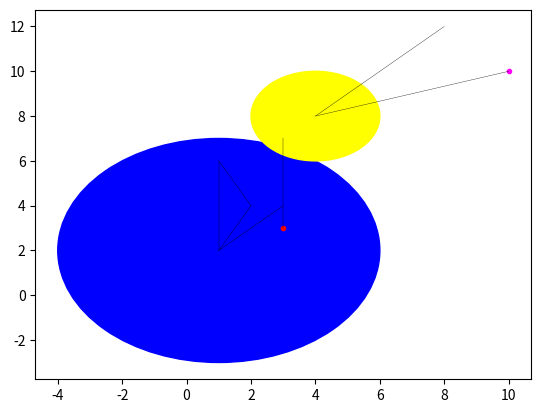

Generate this figure with matplotlib:
from math import pow, sqrt
import matplotlib.pyplot as plt


class AbstractFigure:
    __count = 0
    plot = plt

    def __init__(self, plotter):
        AbstractFigure.__count += 1
        self.id = AbstractFigure.__count
        self.plot = plotter

    def draw_line(self, x_values, y_values, color):
        self.plot.plot(x_values, y_values, linewidth=0.25, color=color)

    def draw_dot(self, x, y, color):
        self.plot.plot([x], [y], marker='o', markersize=3, color=color)

    def draw_circle(self, x, y, radius, color):
        circle = self.plot.Circle((x, y), radius, color=color)
        self.plot.gca().add_patch(circle)

    @classmethod
    def how_many_figures(cls):
        return cls.__count

    @classmethod
    def plot_all(cls):
        cls.plot.show()


class Dot(AbstractFigure):
    def __init__(self, coordinates, color="red"):
        super(Dot, self).__init__(plt)
        self.coordinates = coordinates
        self.center = coordinates[0]
        self.color = color

    def __repr__(self):
        return f"Dot id: {self.id}, center: {self.center}"

    def perimeter(self):
        return 0

    def plot_me(self):
        self.draw_dot(self.center[0], self.center[1], self.color)


class Circle(AbstractFigure):
    def __init__(self, coordinates, radius=1, color="red"):
        super(Circle, self).__init__(plt)
        self.coordinates = coordinates
        self.center = coordinates[0]
        self.radius = radius
        self.color = color

    def __repr__(self):
        return f"Radius id: {self.id}, center: {self.center}"

    def perimeter(self):
        return 0

    def plot_me(self):
        self.draw_circle(self.center[0], self.center[1], self.radius, self.color)


class Line(AbstractFigure):
    def __init__(self, coordinates, color="red"):
        super(Line, self).__init__(plt)
        self.coordinates = coordinates
        self.check_valid(self.coordinates)
        self.length = self.calculate_length()
        self.center = coordinates[0]
        self.color = color

    def __repr__(self):
        return f"Line id: {self.id}, center: {self.center}"

    def perimeter(self):
        return self.calculate_length()

    def plot_me(self):
        x_values = [self.coordinates[0][0], self.coordinates[1][0]]
        y_values = [self.coordinates[0][1], self.coordinates[1][1]]
        self.draw_line(x_values, y_values, self.color)

    @classmethod
    def check_valid(cls, coordinates):
        if len(coordinates) != 2:
            raise ValueError(f'Line must have 2 points :{coordinates}')

    def calculate_length(self):
        point_1 = self.coordinates[0]
        point_2 = self.coordinates[1]
        return sqrt(pow(point_2[0] - point_1[0], 2) + pow(point_2[1] - point_1[1], 2))


class Triangle(AbstractFigure):
    def __init__(self, coordinates, color="black"):
        super(Triangle, self).__init__(plt)
        self.coordinates = coordinates
        self.check_valid(self.coordinates)
        self.color = color
        self.lines = []
        self.create_figure_lines()
        # self.length = self.calculate_length()
        # self.center = coordinates[0]

    def __repr__(self):
        return f"Trikampis id: {self.id}, Coordinates: {self.coordinates}"

    def create_figure_lines(self):
        for i in range(len(self.coordinates)):
            line_coordinates = self.coordinates[i:i + 2]
            if len(line_coordinates) == 1:
                line_coordinates = [line_coordinates[0], self.coordinates[0]]
            print(line_coordinates)
            line_object = Line(line_coordinates, self.color)
            self.lines.append(line_object)

    def perimeter(self):
        return sum([line.length for line in self.lines])

    def plot_me(self):
        for line in self.lines:
            line.plot_me()

    @classmethod
    def check_valid(cls, coordinates):
        if len(coordinates) != 3:
            raise ValueError(f'Triangle must have 3 points :{coordinates}')

# Sutvarkyti Rectangle taip kaip sutvarkytas Triangle, kad jis sudarytu 4 line objektai, veiktu perimetras etc.
# Sutvarkyti klases Circle perimetro funcija

class Rectangle(AbstractFigure):
    def __init__(self, a=(0, 0), b=(0, 1), c=(1, 0), d=(1, 1), colour='red'):
        super(Rectangle, self).__init__(plt)
        self.colour = colour
        self.point_1 = a
        self.point_2 = b
        self.point_3 = c
        self.point_4 = d
        self.l1 = sqrt(pow(self.point_1[0] - self.point_2[0], 2) + pow(self.point_2[1] - self.point_1[1], 2))
        self.l2 = sqrt(pow(self.point_3[0] - self.point_2[0], 2) + pow(self.point_3[1] - self.point_2[1], 2))
        self.l3 = sqrt(pow(self.point_4[0] - self.point_3[0], 2) + pow(self.point_4[1] - self.point_3[1], 2))
        self.l4 = sqrt(pow(self.point_1[0] - self.point_4[0], 2) + pow(self.point_1[1] - self.point_4[1], 2))
        self.check_valid(self.l1, self.l2, self.l3, self.l4)

    def __repr__(self):
        return f"Kvadratas A: {self.point_1}, B: {self.point_2}, C: {self.point_3}, D: {self.point_4}"

    def perimeter(self):
        return self.l1 + self.l2 + self.l3 + self.l4

    @classmethod
    def check_valid(cls, l1, l2, l3, l4):
        if l1 != l3:
            raise ValueError(f'l1:{l1} nelygu l3:{l3}')
        if l2 != l4:
            raise ValueError(f'l2:{l2} nelygu l4:{l4}')

    def plot_me(self):
        l1_x_values = [self.point_1[0], self.point_2[0]]
        l1_y_values = [self.point_1[1], self.point_2[1]]
        self.draw_line(l1_x_values, l1_y_values, self.colour)
        l2_x_values = [self.point_2[0], self.point_3[0]]
        l2_y_values = [self.point_2[1], self.point_3[1]]
        self.draw_line(l2_x_values, l2_y_values, self.colour)
        l3_x_values = [self.point_3[0], self.point_4[0]]
        l3_y_values = [self.point_3[1], self.point_4[1]]
        self.draw_line(l3_x_values, l3_y_values, self.colour)
        l4_x_values = [self.point_4[0], self.point_1[0]]
        l4_y_values = [self.point_4[1], self.point_1[1]]
        self.draw_line(l4_x_values, l4_y_values, self.colour)


class FigureFactory:
    def __init__(self, input_data):
        self.coordinates_list = input_data[0]
        self.color = input_data[1]
        self.radius = len(input_data) > 2 and input_data[2] or 0
        self.figure_object = False
        self.choose_figure()

    def choose_figure(self):
        if len(self.coordinates_list) == 1:
            if self.radius:
                self.figure_object = Circle(self.coordinates_list, self.radius, self.color)
            else:
                self.figure_object = Dot(self.coordinates_list, self.color)
        elif len(self.coordinates_list) == 2:
            self.figure_object = Line(self.coordinates_list, self.color)
        elif len(self.coordinates_list) == 3:
            self.figure_object = Triangle(self.coordinates_list, self.color)


if __name__ == "__main__":
    # triangle_data = [
    # ((1, 2), (1, 6), (2, 4)),
    # ((2, 3), (2, 7), (3, 5)),
    # ((3, 4), (3, 8), (8, 6)),
    # ]
    # square_data = [
    # ((1, 2), (1, 6), (6, 6), (6, 2), 'blue'),
    # ((1, 2), (1, 3), (3, 3), (3, 2), 'green'),
    # ((1, 1), (1, 8), (4, 8), (4, 1), 'red'),
    # ]

    figure_data = [
        ([(1, 2)], 'blue', 5),
        ([(3, 3)], 'red'),
        ([(4, 8)], 'yellow', 2),
        ([(10, 10)], 'magenta'),
        ([(1, 2), (3, 4)], 'black'),
        ([(3, 3), (3, 7)], 'black'),
        ([(4, 8), (8, 12)], 'black'),
        ([(10, 10), (4, 8)], 'black'),
        ([(1, 2), (1, 6), (2, 4)], 'black')
    ]

    figure_list = []
    for figure in figure_data:
        abs_figure_object = FigureFactory(figure)
        abs_figure_object.figure_object.plot_me()
        figure_list.append(abs_figure_object)
        print(type(abs_figure_object.figure_object), abs_figure_object.figure_object.perimeter())

    first_figure = figure_list[0]
    first_figure.figure_object.plot_all()